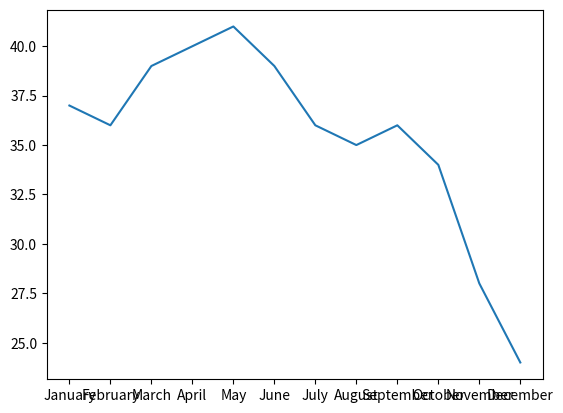

Write Python code to recreate this figure.
#!/usr/bin/env python3
# -*- coding: utf-8 -*-
"""
Pgm no :376
Created on Thu Dec 22 11:53:32 2022
Title: draw plot of month vs temperature
[redacted]
"""
import matplotlib.pyplot as plt
x = ['January', 'February', 'March', 'April', 'May', 'June', 'July',
     'August', 'September', 'October', 'November', 'December']
y = [37, 36, 39, 40, 41, 39, 36, 35, 36, 34, 28, 24]
plt.plot(x, y)
plt.show()
